Run: headless pygame with SDL's dummy video driver; simulated clock (each Clock.tick advances the game by its frame time, no real sleeping); random seed 0; keys injected as events and as key.get_pressed() state; mouse plan: one left click at the window centre at the start of phase 2, then a move to the lower-right quarter at the start of phase 3.
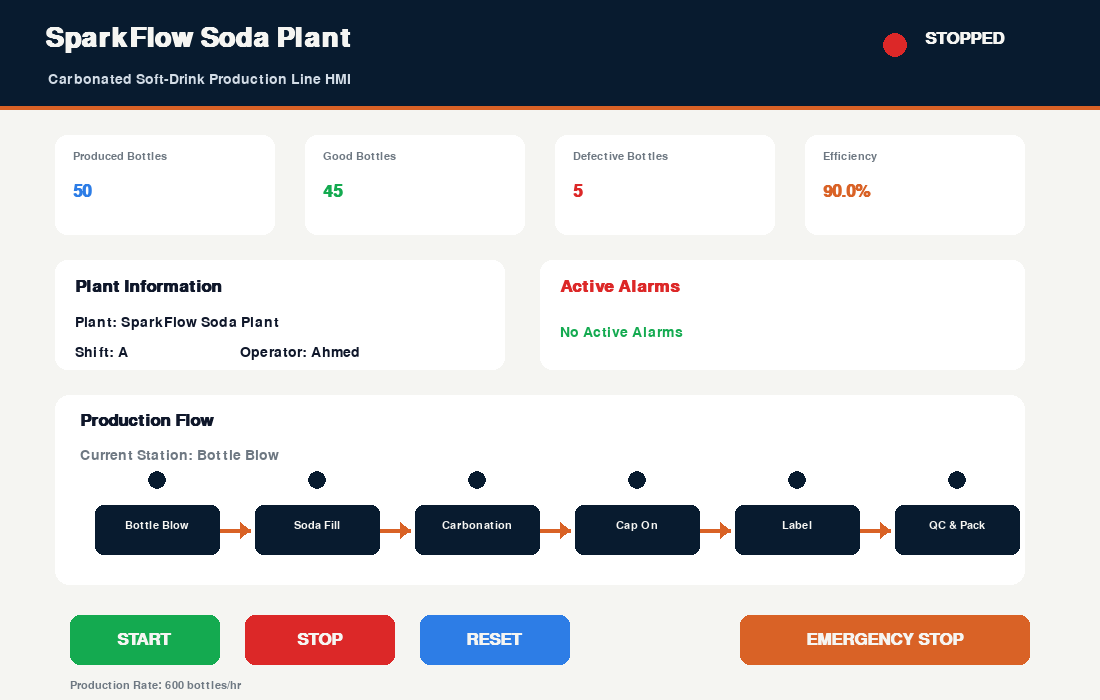
Frame 1 of 4 · flips 1–60 · no input
Frame 2 of 4 · flips 61–180 · clicked the window centre · tapped SPACE, RETURN · held RIGHT (→), D · screen unchanged from frame 1, image omitted
Frame 3 of 4 · flips 181–300 · moved the mouse to the lower-right quarter · held DOWN (↓), S · screen unchanged from frame 2, image omitted
Frame 4 of 4 · flips 301–420 · held LEFT (←), A, UP (↑), W · screen unchanged from frame 3, image omitted

The pygame program that drew these frames:

import pygame
import sys
import random

pygame.init()

WIDTH, HEIGHT = 1100, 700
screen = pygame.display.set_mode((WIDTH, HEIGHT))
pygame.display.set_caption("SparkFlow Soda Plant HMI")

NAVY = (8, 27, 47)
ORANGE = (217, 98, 38)
WHITE = (245, 245, 242)
CARD = (255, 255, 255)
TEXT = (15, 23, 42)
GRAY = (110, 120, 130)
GREEN = (20, 170, 80)
RED = (220, 40, 40)
BLUE = (45, 125, 230)

title_font = pygame.font.SysFont("Arial", 40, bold=True)
heading_font = pygame.font.SysFont("Arial", 26, bold=True)
normal_font = pygame.font.SysFont("Arial", 21)
small_font = pygame.font.SysFont("Arial", 17)

running = False
produced = 50
defective = 5
good = produced - defective
station_index = 0
last_alarm = "No Active Alarms"

stations = [
    "Bottle Blow",
    "Soda Fill",
    "Carbonation",
    "Cap On",
    "Label",
    "QC & Pack"
]

alarms = [
    "Underfilled Bottle",
    "Missing Cap",
    "Missing Label",
    "Low Carbonation"
]

start_btn = pygame.Rect(70, 615, 150, 50)
stop_btn = pygame.Rect(245, 615, 150, 50)
reset_btn = pygame.Rect(420, 615, 150, 50)
emergency_btn = pygame.Rect(740, 615, 290, 50)

clock = pygame.time.Clock()
timer = 0


def draw_text(text, font, color, x, y):
    screen.blit(font.render(text, True, color), (x, y))


def draw_card(x, y, w, h, title, value, color):
    pygame.draw.rect(screen, CARD, (x, y, w, h), border_radius=12)
    draw_text(title, small_font, GRAY, x + 18, y + 16)
    draw_text(value, heading_font, color, x + 18, y + 48)


def draw_button(rect, text, color):
    pygame.draw.rect(screen, color, rect, border_radius=10)
    label = heading_font.render(text, True, WHITE)
    screen.blit(label, (
        rect.x + (rect.width - label.get_width()) // 2,
        rect.y + (rect.height - label.get_height()) // 2
    ))


while True:
    dt = clock.tick(60)
    timer += dt

    for event in pygame.event.get():
        if event.type == pygame.QUIT:
            pygame.quit()
            sys.exit()

        if event.type == pygame.MOUSEBUTTONDOWN:
            if start_btn.collidepoint(event.pos):
                running = True

            if stop_btn.collidepoint(event.pos):
                running = False

            if reset_btn.collidepoint(event.pos):
                running = False
                produced = 0
                defective = 0
                good = 0
                station_index = 0
                last_alarm = "No Active Alarms"

            if emergency_btn.collidepoint(event.pos):
                running = False
                last_alarm = "Emergency Stop Activated"

    if running and timer > 900:
        timer = 0
        station_index = (station_index + 1) % len(stations)

        if station_index == 0:
            produced += 1

            if random.random() < 0.10:
                defective += 1
                last_alarm = random.choice(alarms)
            else:
                last_alarm = "No Active Alarms"

            good = produced - defective

    efficiency = round((good / produced) * 100, 1) if produced > 0 else 0

    screen.fill(WHITE)

    pygame.draw.rect(screen, NAVY, (0, 0, WIDTH, 110))
    pygame.draw.rect(screen, ORANGE, (0, 106, WIDTH, 4))

    draw_text("SparkFlow Soda Plant", title_font, WHITE, 45, 25)
    draw_text("Carbonated Soft-Drink Production Line HMI", normal_font, (210, 220, 230), 48, 72)

    status_color = GREEN if running else RED
    status_text = "RUNNING" if running else "STOPPED"
    pygame.draw.circle(screen, status_color, (895, 45), 12)
    draw_text(status_text, heading_font, WHITE, 925, 30)

    draw_card(55, 135, 220, 100, "Produced Bottles", str(produced), BLUE)
    draw_card(305, 135, 220, 100, "Good Bottles", str(good), GREEN)
    draw_card(555, 135, 220, 100, "Defective Bottles", str(defective), RED)
    draw_card(805, 135, 220, 100, "Efficiency", f"{efficiency}%", ORANGE)

    pygame.draw.rect(screen, CARD, (55, 260, 450, 110), border_radius=12)
    draw_text("Plant Information", heading_font, TEXT, 75, 278)
    draw_text("Plant: SparkFlow Soda Plant", normal_font, TEXT, 75, 315)
    draw_text("Shift: A", normal_font, TEXT, 75, 345)
    draw_text("Operator: Ahmed", normal_font, TEXT, 240, 345)

    pygame.draw.rect(screen, CARD, (540, 260, 485, 110), border_radius=12)
    draw_text("Active Alarms", heading_font, RED, 560, 278)

    alarm_color = GREEN if last_alarm == "No Active Alarms" else RED
    draw_text(last_alarm, normal_font, alarm_color, 560, 325)

    pygame.draw.rect(screen, CARD, (55, 395, 970, 190), border_radius=14)
    draw_text("Production Flow", heading_font, TEXT, 80, 412)
    draw_text(f"Current Station: {stations[station_index]}", normal_font, GRAY, 80, 448)

    start_x = 95
    y = 505

    for i, station in enumerate(stations):
        x = start_x + i * 160

        color = GREEN if i == station_index and running else NAVY
        pygame.draw.circle(screen, color, (x + 62, y - 25), 9)
        pygame.draw.rect(screen, color, (x, y, 125, 50), border_radius=8)

        label = small_font.render(station, True, WHITE)
        screen.blit(label, (x + (125 - label.get_width()) // 2, y + 15))

        if i < len(stations) - 1:
            pygame.draw.line(screen, ORANGE, (x + 125, y + 25), (x + 155, y + 25), 4)
            pygame.draw.polygon(screen, ORANGE, [
                (x + 155, y + 25),
                (x + 145, y + 17),
                (x + 145, y + 33)
            ])

    draw_button(start_btn, "START", GREEN)
    draw_button(stop_btn, "STOP", RED)
    draw_button(reset_btn, "RESET", BLUE)
    draw_button(emergency_btn, "EMERGENCY STOP", ORANGE)

    draw_text(f"Production Rate: {produced * 12} bottles/hr", small_font, GRAY, 70, 680)

    pygame.display.update()
